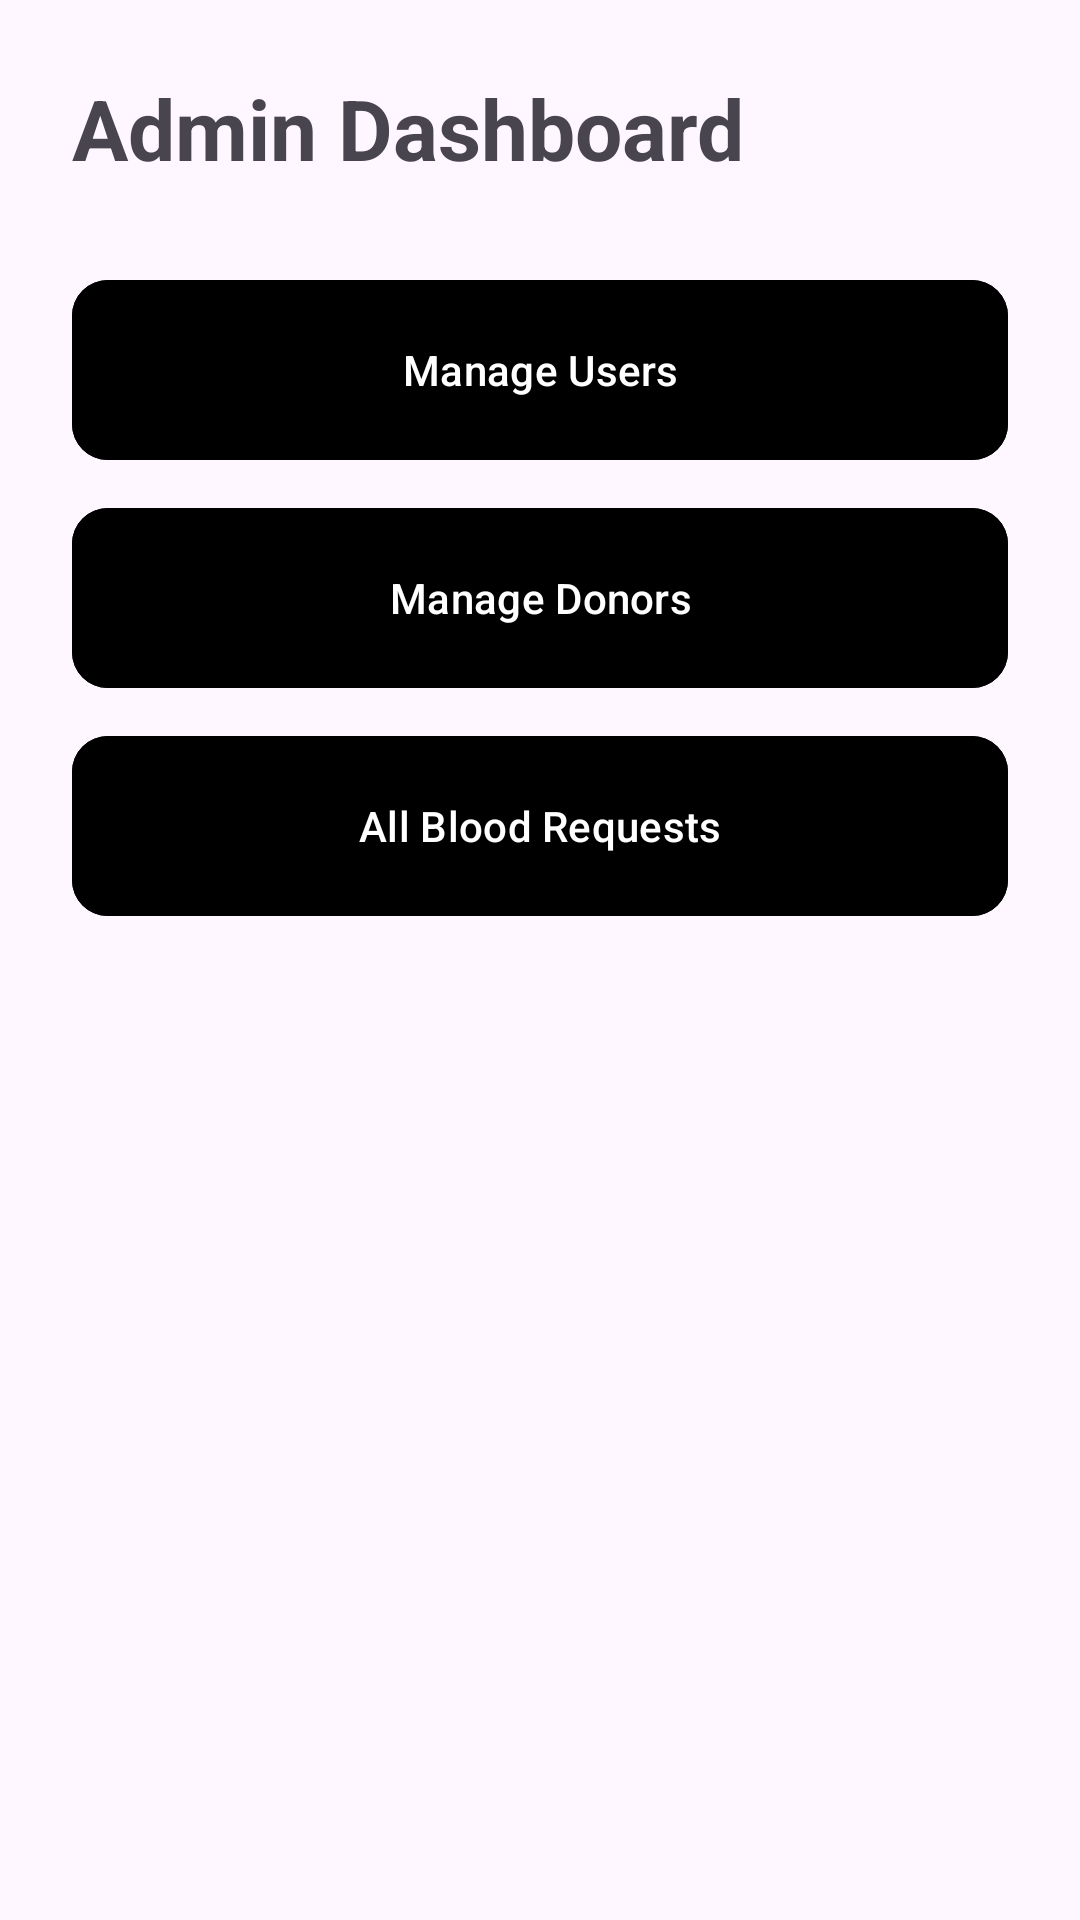

Produce the Android XML layout that renders to this screen, including the resource entries it uses.
<!-- AndroidManifest.xml: application theme Theme.BloodBridge -->
<!-- res/layout/activity_admin_dashboard.xml -->
<?xml version="1.0" encoding="utf-8"?>
<LinearLayout xmlns:android="http://schemas.android.com/apk/res/android"
    android:layout_width="match_parent"
    android:layout_height="match_parent"
    android:orientation="vertical"
    android:padding="24dp">

    <TextView
        android:layout_width="wrap_content"
        android:layout_height="wrap_content"
        android:text="Admin Dashboard"
        android:textSize="28sp"
        android:textStyle="bold"
        android:layout_marginBottom="32dp" />

    <com.google.android.material.button.MaterialButton
        android:id="@+id/btnManageUsers"
        style="@style/AppButton.Red"
        android:layout_width="match_parent"
        android:layout_height="60dp"
        android:text="Manage Users"
        android:layout_marginBottom="16dp" />

    <com.google.android.material.button.MaterialButton
        android:id="@+id/btnManageDonorsAdmin"
        style="@style/AppButton.Red"
        android:layout_width="match_parent"
        android:layout_height="60dp"
        android:text="Manage Donors"
        android:layout_marginBottom="16dp" />

    <com.google.android.material.button.MaterialButton
        android:id="@+id/btnAllBloodRequestsAdmin"
        style="@style/AppButton.Red"
        android:layout_width="match_parent"
        android:layout_height="60dp"
        android:text="All Blood Requests" />

</LinearLayout>
<!-- resources referenced by this layout -->
<resources>
  <style name="AppButton.Red" parent="Widget.Material3.Button">
          <item name="android:textColor">@color/selector_red_to_white_text</item>
          <item name="backgroundTint">@color/selector_red_to_white_bg</item>
          <item name="strokeColor">@color/selector_red_to_white_stroke</item>
          <item name="strokeWidth">1.5dp</item>
          <item name="android:stateListAnimator">@animator/btn_hover_elevation</item>
          <item name="cornerRadius">12dp</item>
          <item name="android:insetTop">0dp</item>
          <item name="android:insetBottom">0dp</item>
      </style>
  <style name="Theme.BloodBridge" parent="Base.Theme.BloodBridge" />
  <style name="Base.Theme.BloodBridge" parent="Theme.Material3.DayNight.NoActionBar">
          
          
      </style>
</resources>
